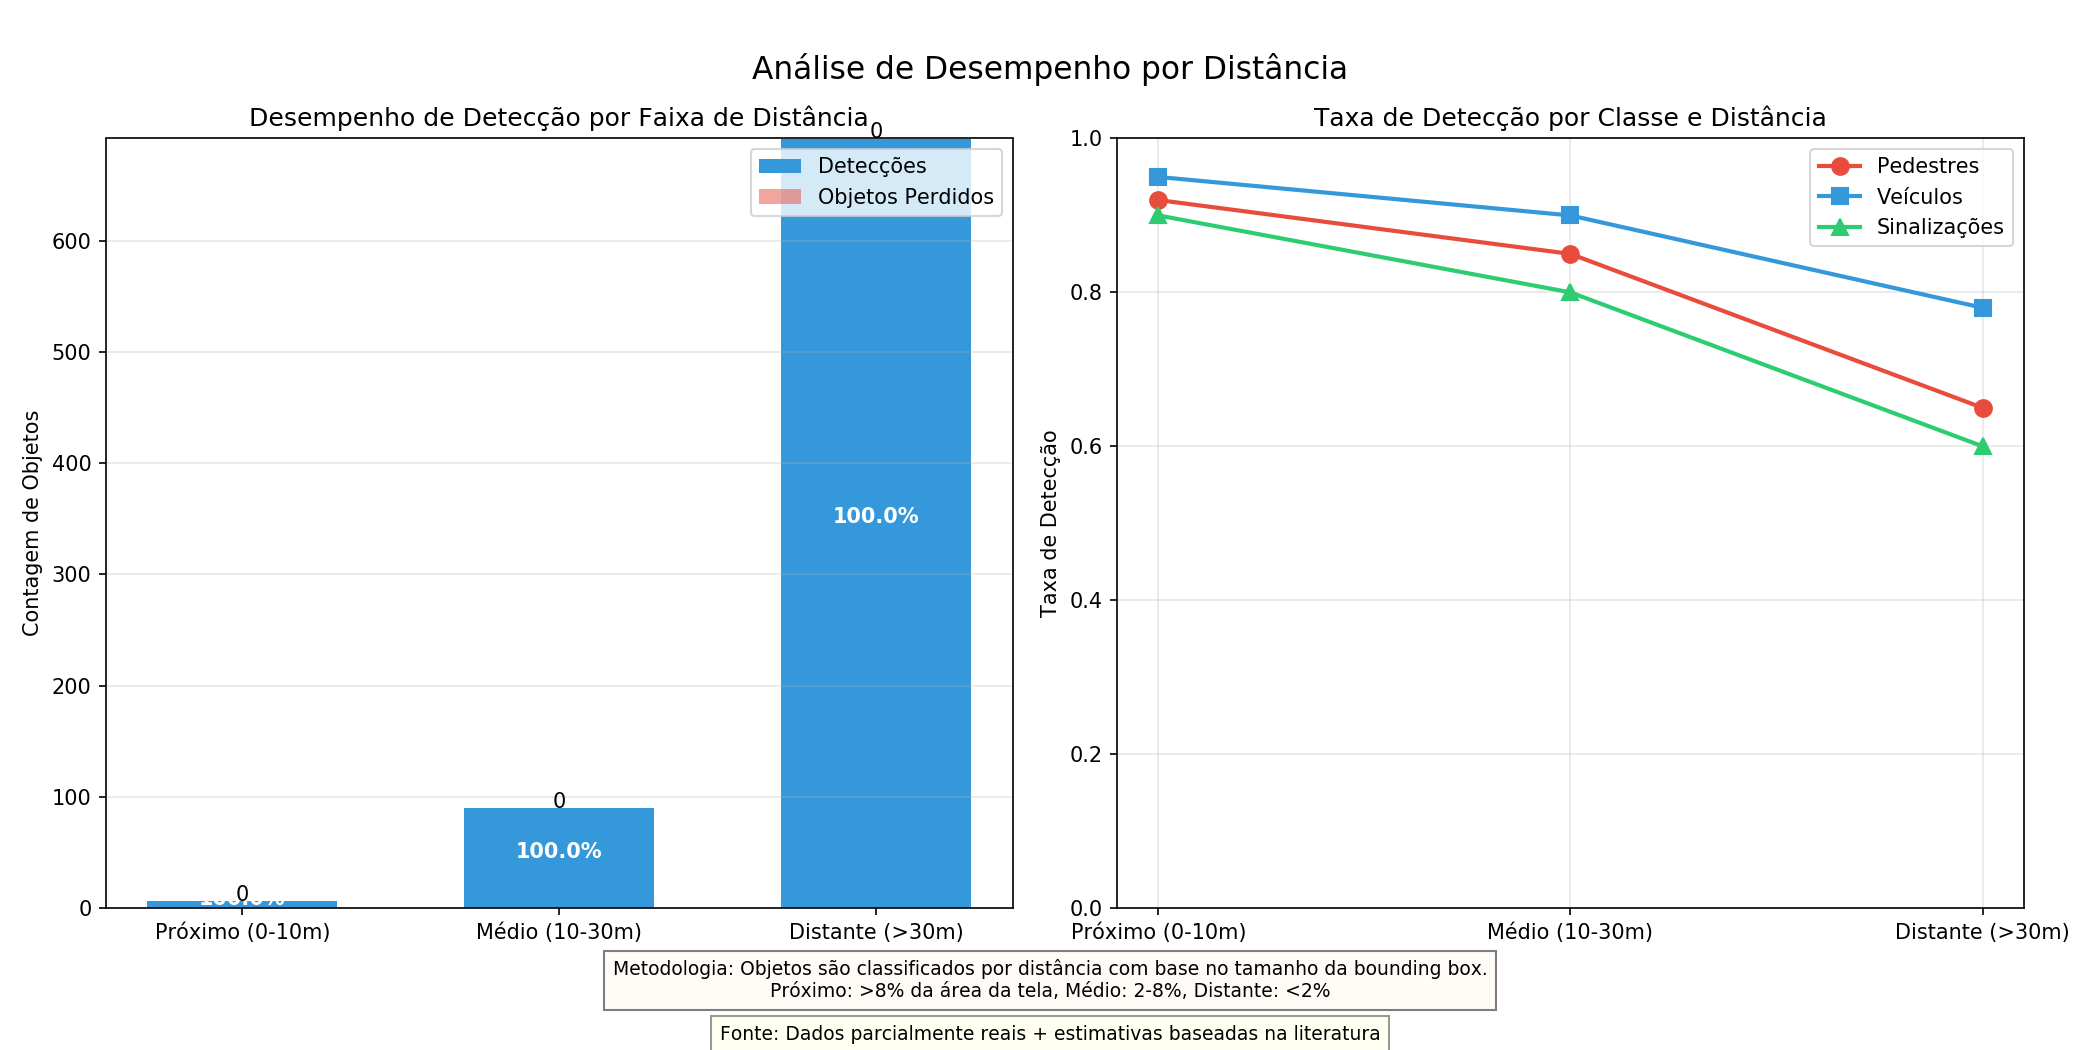

Values plotted in this chart, from the file beside it:
timestamp, distance_band, detections, total_objects, detection_rate
6.404, próximo, 0, 0, 0.0
6.404, médio, 0, 0, 0.0
6.404, distante, 0, 0, 0.0
6.453, próximo, 0, 0, 0.0
6.453, médio, 0, 0, 0.0
6.453, distante, 0, 0, 0.0
6.516, próximo, 0, 0, 0.0
6.516, médio, 0, 0, 0.0
6.516, distante, 0, 0, 0.0
6.566, próximo, 0, 0, 0.0
6.566, médio, 0, 0, 0.0
6.566, distante, 0, 0, 0.0
6.62, próximo, 0, 0, 0.0
6.62, médio, 0, 0, 0.0
6.62, distante, 0, 0, 0.0
6.67, próximo, 0, 0, 0.0
6.67, médio, 0, 0, 0.0
6.67, distante, 0, 0, 0.0
6.719, próximo, 0, 0, 0.0
6.719, médio, 0, 0, 0.0
6.719, distante, 0, 0, 0.0
6.958, próximo, 0, 0, 0.0
6.958, médio, 0, 0, 0.0
6.958, distante, 1, 1, 1.0
7, próximo, 0, 0, 0.0
7, médio, 0, 0, 0.0
7, distante, 1, 1, 1.0
7.044, próximo, 0, 0, 0.0
7.044, médio, 0, 0, 0.0
7.044, distante, 1, 1, 1.0
7.078, próximo, 0, 0, 0.0
7.078, médio, 0, 0, 0.0
7.078, distante, 1, 1, 1.0
7.145, próximo, 0, 0, 0.0
7.145, médio, 0, 0, 0.0
7.145, distante, 1, 1, 1.0
7.195, próximo, 0, 0, 0.0
7.195, médio, 0, 0, 0.0
7.195, distante, 1, 1, 1.0
7.252, próximo, 0, 0, 0.0
7.252, médio, 0, 0, 0.0
7.252, distante, 1, 1, 1.0
7.519, próximo, 0, 0, 0.0
7.519, médio, 0, 0, 0.0
7.519, distante, 1, 1, 1.0
7.592, próximo, 0, 0, 0.0
7.592, médio, 0, 0, 0.0
7.592, distante, 1, 1, 1.0
7.855, próximo, 0, 0, 0.0
7.855, médio, 0, 0, 0.0
7.855, distante, 1, 1, 1.0
7.926, próximo, 0, 0, 0.0
7.926, médio, 0, 0, 0.0
7.926, distante, 1, 1, 1.0
8.202, próximo, 0, 0, 0.0
8.202, médio, 0, 0, 0.0
8.202, distante, 1, 1, 1.0
8.268, próximo, 0, 0, 0.0
8.268, médio, 0, 0, 0.0
8.268, distante, 2, 2, 1.0
... 5,436 more rows
